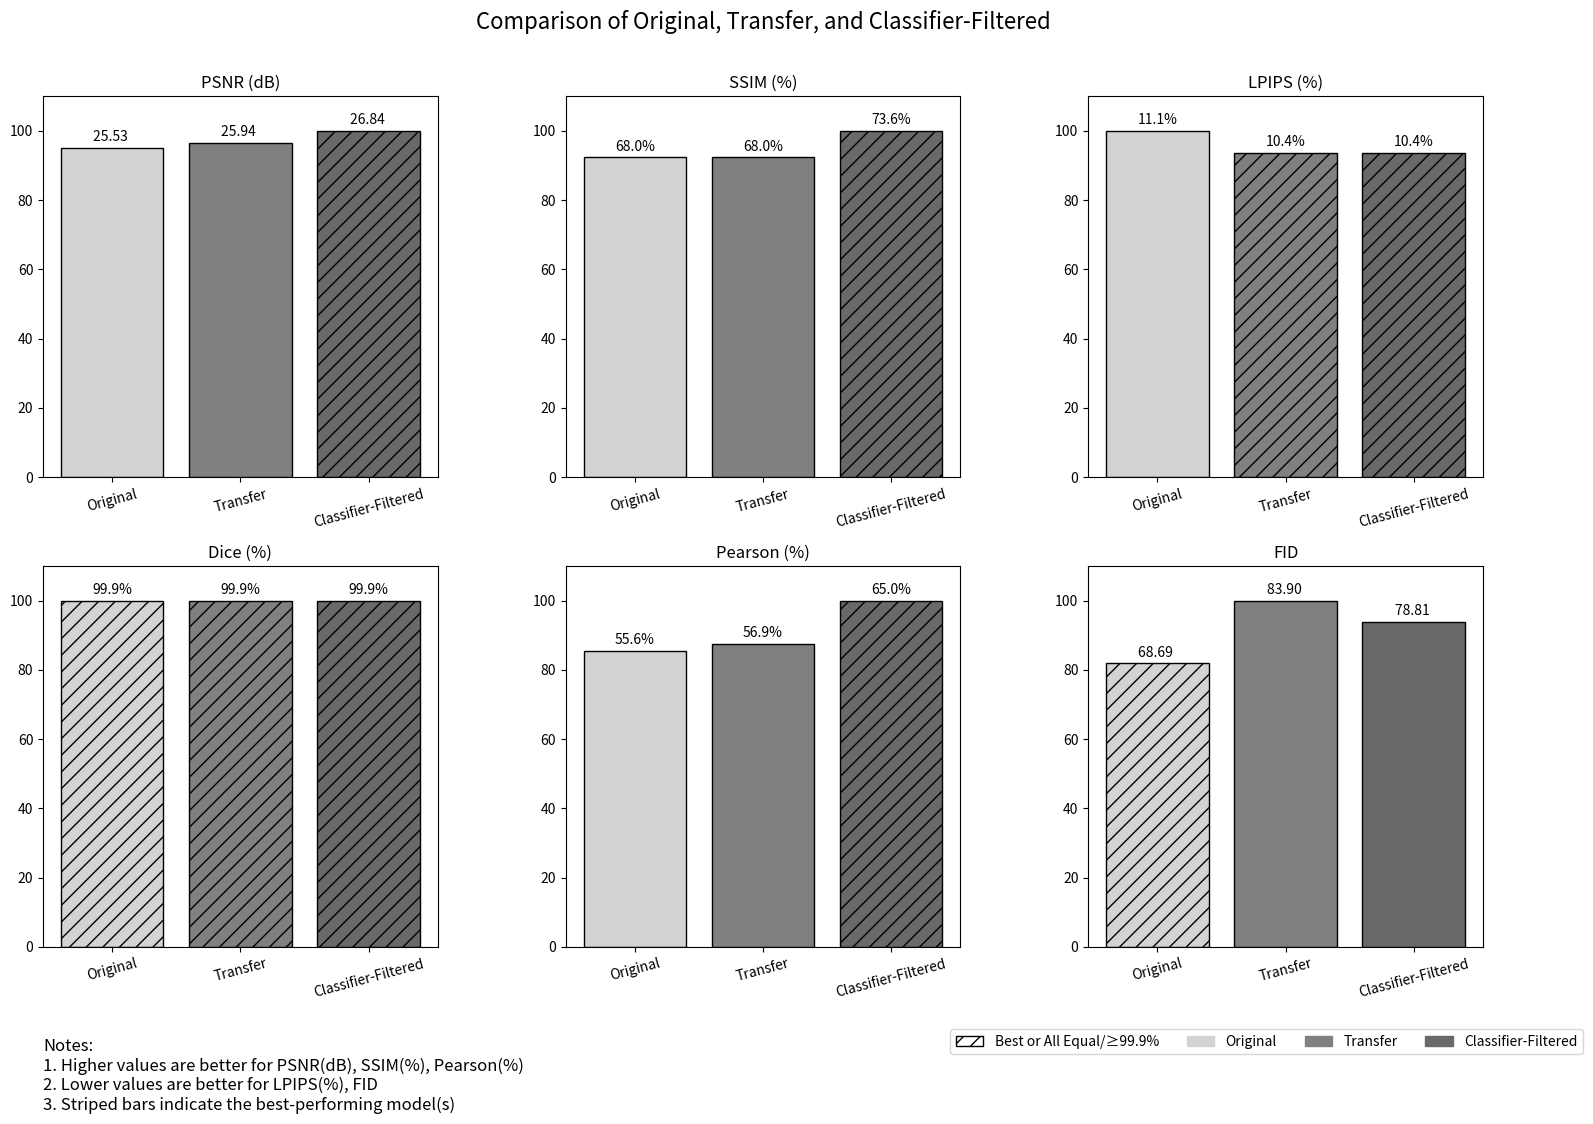

Recreate this plot in Python.
import matplotlib.pyplot as plt
import pandas as pd
import matplotlib.patches as mpatches

# Raw data
data = {
    "Model": ["Original", "Transfer", "Classifier-Filtered"],
    "PSNR (dB)": [25.53, 25.94, 26.84],
    "SSIM": [0.680, 0.680, 0.736],
    "LPIPS": [0.111, 0.104, 0.104],
    "Dice": [0.9985, 0.9985, 0.9985],
    "Pearson": [0.556, 0.569, 0.650],
    "FID": [68.69, 83.90, 78.81]
}
df = pd.DataFrame(data)

# Configuration
metrics = ["PSNR (dB)", "SSIM", "LPIPS", "Dice", "Pearson", "FID"]
prefer_higher = ["PSNR (dB)", "SSIM", "Dice", "Pearson"]
prefer_lower = ["LPIPS", "FID"]
grayscale_colors = ['lightgray', 'gray', 'dimgray']

# Adjust metric titles
titles_with_units = []
for metric in metrics:
    if df[metric].max() <= 1:
        titles_with_units.append(f"{metric} (%)")
    else:
        titles_with_units.append(metric)

# Plotting
fig, axs = plt.subplots(2, 3, figsize=(18, 10))

for idx, (ax, metric, title) in enumerate(zip(axs.flat, metrics, titles_with_units)):
    values = df[metric]
    normalized = values / values.max() * 100

    # Whether all values are equal or ≥99.9%
    hatch_all = (values.nunique() == 1) or (values.max() <= 1 and (values >= 0.999).all())

    # Determine best-performing indices
    if not hatch_all:
        best_val = values.max() if metric in prefer_higher else values.min()
        best_indices = values[values == best_val].index.tolist()
    else:
        best_indices = values.index.tolist()

    bars = ax.bar(range(len(values)), normalized, color=grayscale_colors, edgecolor='black')

    for i, (bar, val) in enumerate(zip(bars, values)):
        if i in best_indices:
            bar.set_hatch('//')
        # arrow = "↑" if metric in prefer_higher else "↓"
        label = f'{val*100:.1f}%' if val < 1 else f'{val:.2f} '
        ax.text(bar.get_x() + bar.get_width() / 2, bar.get_height() + 1,
                label, ha='center', va='bottom', fontsize=10)

    ax.set_title(title)
    ax.set_ylabel("")
    ax.set_xticks(range(len(df["Model"])))
    ax.set_xticklabels(df["Model"], rotation=15)
    ax.set_ylim(0, 110)
    ax.grid(False)

# Legend (centered below)
best_patch = mpatches.Patch(facecolor='white', hatch='//', edgecolor='black', label='Best or All Equal/≥99.9%')
gray_patches = [
    mpatches.Patch(color=color, label=label)
    for color, label in zip(grayscale_colors, df["Model"])
]
plt.legend(handles=[best_patch] + gray_patches, loc='lower center', bbox_to_anchor=(0.452, -0.3), ncol=4)

# Title and notes
plt.tight_layout()
plt.subplots_adjust(left=0.1, right=0.9)
plt.suptitle("Comparison of Original, Transfer, and Classifier-Filtered", fontsize=16, y=1.05)

note_text = """Notes:
1. Higher values are better for PSNR(dB), SSIM(%), Pearson(%)
2. Lower values are better for LPIPS(%), FID
3. Striped bars indicate the best-performing model(s)"""
plt.figtext(0.1, -0.05, note_text, horizontalalignment='left', fontsize=12)

# Show and save
plt.show()
plt.savefig("normalized_metrics_english.png", dpi=600, bbox_inches='tight')
